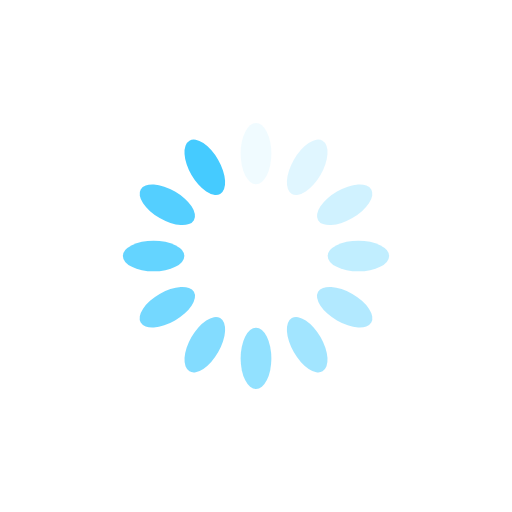
t = 0.00 s
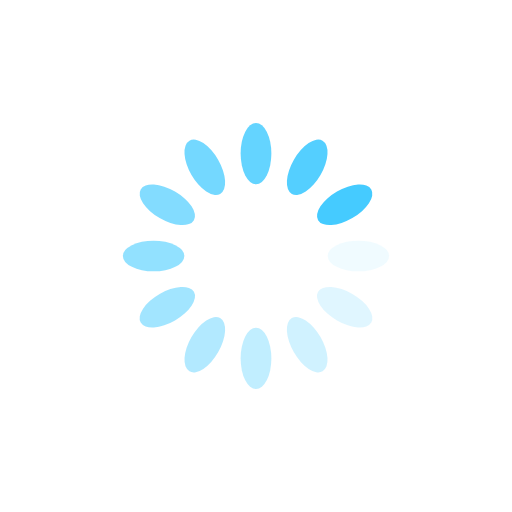
t = 0.25 s
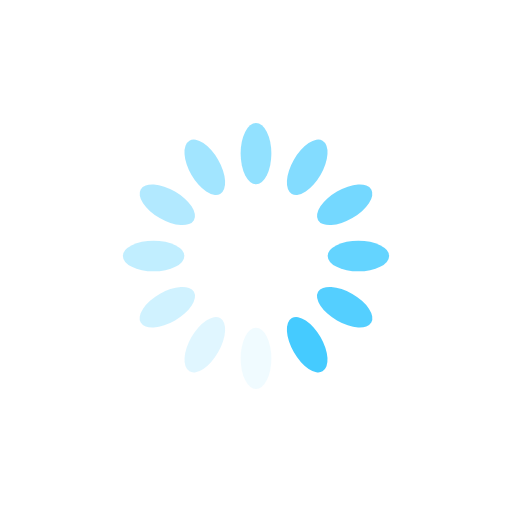
t = 0.50 s
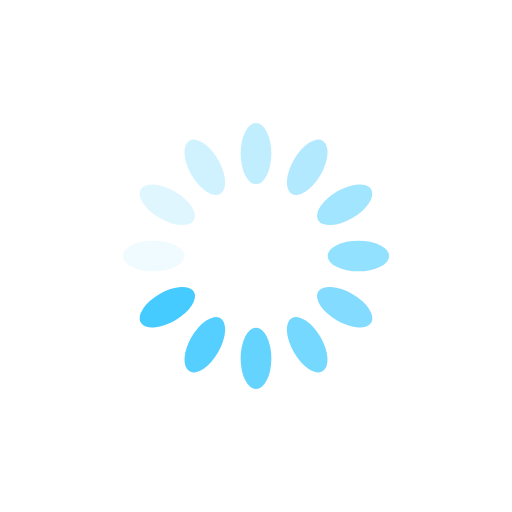
t = 0.75 s

The animated SVG that drew these frames (rendered in a browser with its animation timeline set to each time). Animation: 12 SMIL elements (animate=12); one cycle of 1.00 s, repeats indefinitely.

<?xml version="1.0" encoding="utf-8"?>
<svg xmlns="http://www.w3.org/2000/svg" xmlns:xlink="http://www.w3.org/1999/xlink" style="margin: auto; background: rgb(255, 255, 255); display: block; shape-rendering: auto;" width="200px" height="200px" viewBox="0 0 100 100" preserveAspectRatio="xMidYMid">
<g transform="rotate(0 50 50)">
  <rect x="47" y="24" rx="3" ry="6" width="6" height="12" fill="#45cbff">
    <animate attributeName="opacity" values="1;0" keyTimes="0;1" dur="1s" begin="-0.9166666666666666s" repeatCount="indefinite"></animate>
  </rect>
</g><g transform="rotate(30 50 50)">
  <rect x="47" y="24" rx="3" ry="6" width="6" height="12" fill="#45cbff">
    <animate attributeName="opacity" values="1;0" keyTimes="0;1" dur="1s" begin="-0.8333333333333334s" repeatCount="indefinite"></animate>
  </rect>
</g><g transform="rotate(60 50 50)">
  <rect x="47" y="24" rx="3" ry="6" width="6" height="12" fill="#45cbff">
    <animate attributeName="opacity" values="1;0" keyTimes="0;1" dur="1s" begin="-0.75s" repeatCount="indefinite"></animate>
  </rect>
</g><g transform="rotate(90 50 50)">
  <rect x="47" y="24" rx="3" ry="6" width="6" height="12" fill="#45cbff">
    <animate attributeName="opacity" values="1;0" keyTimes="0;1" dur="1s" begin="-0.6666666666666666s" repeatCount="indefinite"></animate>
  </rect>
</g><g transform="rotate(120 50 50)">
  <rect x="47" y="24" rx="3" ry="6" width="6" height="12" fill="#45cbff">
    <animate attributeName="opacity" values="1;0" keyTimes="0;1" dur="1s" begin="-0.5833333333333334s" repeatCount="indefinite"></animate>
  </rect>
</g><g transform="rotate(150 50 50)">
  <rect x="47" y="24" rx="3" ry="6" width="6" height="12" fill="#45cbff">
    <animate attributeName="opacity" values="1;0" keyTimes="0;1" dur="1s" begin="-0.5s" repeatCount="indefinite"></animate>
  </rect>
</g><g transform="rotate(180 50 50)">
  <rect x="47" y="24" rx="3" ry="6" width="6" height="12" fill="#45cbff">
    <animate attributeName="opacity" values="1;0" keyTimes="0;1" dur="1s" begin="-0.4166666666666667s" repeatCount="indefinite"></animate>
  </rect>
</g><g transform="rotate(210 50 50)">
  <rect x="47" y="24" rx="3" ry="6" width="6" height="12" fill="#45cbff">
    <animate attributeName="opacity" values="1;0" keyTimes="0;1" dur="1s" begin="-0.3333333333333333s" repeatCount="indefinite"></animate>
  </rect>
</g><g transform="rotate(240 50 50)">
  <rect x="47" y="24" rx="3" ry="6" width="6" height="12" fill="#45cbff">
    <animate attributeName="opacity" values="1;0" keyTimes="0;1" dur="1s" begin="-0.25s" repeatCount="indefinite"></animate>
  </rect>
</g><g transform="rotate(270 50 50)">
  <rect x="47" y="24" rx="3" ry="6" width="6" height="12" fill="#45cbff">
    <animate attributeName="opacity" values="1;0" keyTimes="0;1" dur="1s" begin="-0.16666666666666666s" repeatCount="indefinite"></animate>
  </rect>
</g><g transform="rotate(300 50 50)">
  <rect x="47" y="24" rx="3" ry="6" width="6" height="12" fill="#45cbff">
    <animate attributeName="opacity" values="1;0" keyTimes="0;1" dur="1s" begin="-0.08333333333333333s" repeatCount="indefinite"></animate>
  </rect>
</g><g transform="rotate(330 50 50)">
  <rect x="47" y="24" rx="3" ry="6" width="6" height="12" fill="#45cbff">
    <animate attributeName="opacity" values="1;0" keyTimes="0;1" dur="1s" begin="0s" repeatCount="indefinite"></animate>
  </rect>
</g>
<!-- [ldio] generated by https://loading.io/ --></svg>